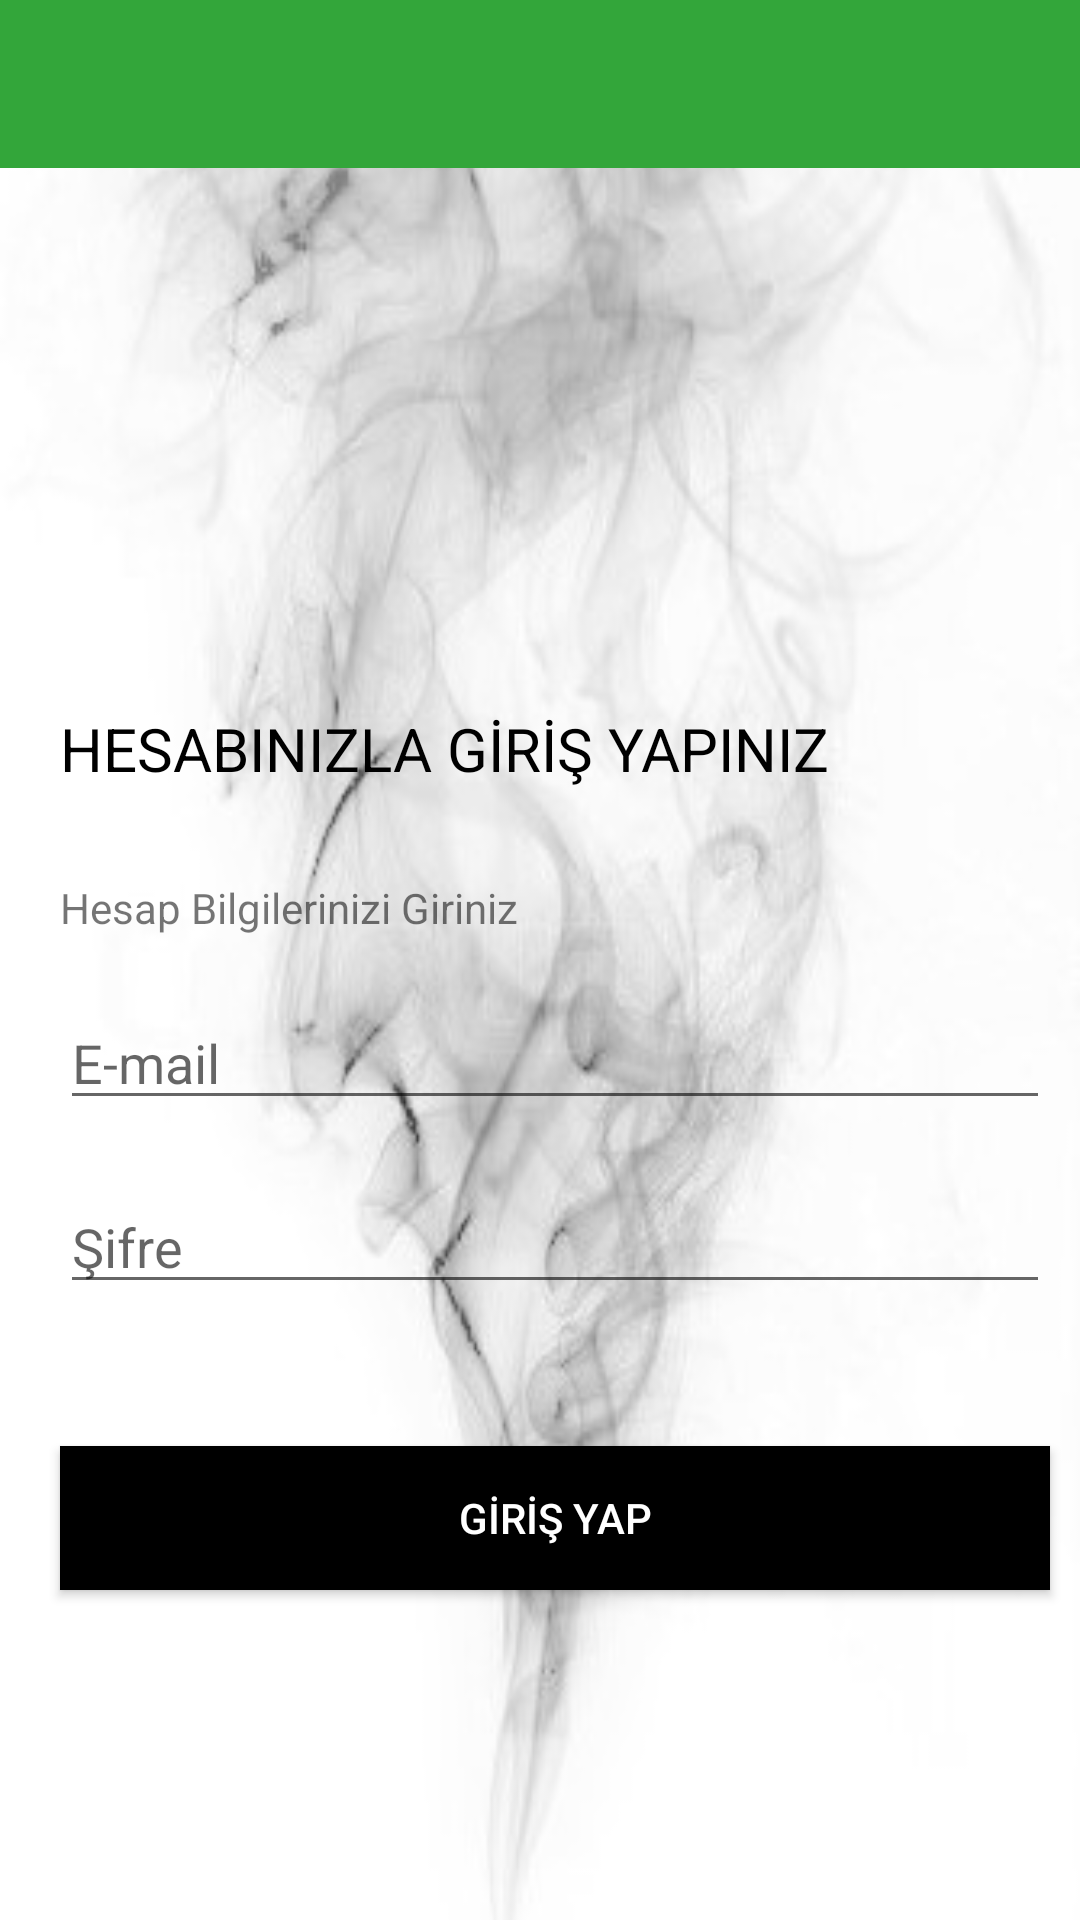

Layout XML and referenced resources for this Android screen:
<!-- AndroidManifest.xml: application theme AppTheme -->
<!-- res/layout/activity_login.xml -->
<?xml version="1.0" encoding="utf-8"?>

<RelativeLayout xmlns:android="http://schemas.android.com/apk/res/android"
    xmlns:app="http://schemas.android.com/apk/res-auto"
    xmlns:tools="http://schemas.android.com/tools"
    android:layout_width="match_parent"
    android:layout_height="match_parent"
    tools:context=".LoginActivity"
    android:background="@drawable/icmem">
    <include layout="@layout/actionbar_app"
        android:id="@+id/actionbarLogin"/>
    <TextView
        android:id="@+id/txtInfo1"
        android:layout_width="wrap_content"
        android:layout_height="wrap_content"
        android:text="HESABINIZLA GİRİŞ YAPINIZ"
        android:layout_below="@+id/actionbarLogin"
        android:layout_marginTop="180dp"
        android:textSize="20sp"
        android:layout_marginStart="20dp"
        android:textColor="@android:color/black"/>
    <TextView
        android:id="@+id/txtInfo2"
        android:layout_width="wrap_content"
        android:layout_height="wrap_content"
        android:text="Hesap Bilgilerinizi Giriniz"
        android:layout_below="@id/txtInfo1"
        android:layout_marginTop="30dp"
        android:layout_marginStart="20dp"/>
    <EditText
        android:id="@+id/txtEmailLogin"
        android:layout_width="match_parent"
        android:layout_height="wrap_content"
        android:layout_below="@id/txtInfo2"
        android:hint="@string/email"
        android:layout_marginTop="20dp"
        android:layout_marginStart="20dp"
        android:layout_marginEnd="10dp"
        android:inputType="textEmailAddress"/>
    <EditText
        android:id="@+id/txtPasswordLogin"
        android:layout_width="match_parent"
        android:layout_height="wrap_content"
        android:layout_below="@id/txtEmailLogin"
        android:hint="@string/password"
        android:inputType="textPassword"
        android:layout_marginTop="20dp"
        android:layout_marginStart="20dp"
        android:layout_marginEnd="10dp"/>
    <Button
        android:id="@+id/btnLogin"
        android:layout_width="match_parent"
        android:layout_height="wrap_content"
        android:layout_alignParentBottom="true"
        android:layout_marginStart="20dp"
        android:layout_marginEnd="10dp"
        android:layout_marginBottom="110dp"
        android:background="@android:color/black"
        android:text="@string/login"
        android:textColor="@android:color/white" />
</RelativeLayout>
<!-- res/layout/actionbar_app.xml (included above) -->
<?xml version="1.0" encoding="utf-8"?>

<androidx.appcompat.widget.Toolbar xmlns:android="http://schemas.android.com/apk/res/android"
    android:id="@+id/pnlActionbar"
    android:layout_width="match_parent"
    android:layout_height="wrap_content"
    android:background="#33a63a"
    android:theme="@style/ThemeOverlay.AppCompat.Dark.ActionBar">

</androidx.appcompat.widget.Toolbar>
<!-- resources referenced by this layout -->
<resources>
  <!-- drawable icmem: jpg bitmap (drawable, 38895 bytes) -->
  <string name="email">E-mail</string>
  <string name="login">GİRİŞ YAP</string>
  <string name="password">Şifre</string>
  <style name="AppTheme" parent="Theme.AppCompat.Light.NoActionBar">
          
          <item name="colorPrimary">#33a63a</item>
          <item name="colorPrimaryDark">@android:color/black</item>
          <item name="colorAccent">@color/colorAccent</item>
      </style>
  <color name="colorAccent">@android:color/black</color>
</resources>
